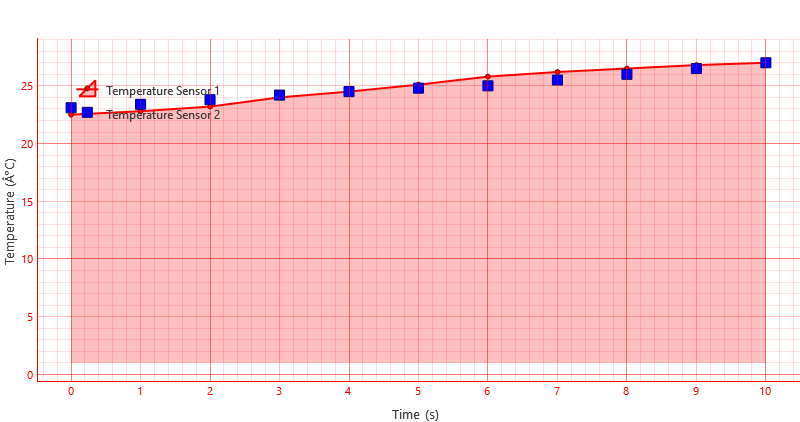

Data behind this chart, as committed beside it:
Temperature Sensor 1_x, Temperature Sensor 1_y, Temperature Sensor 2_x, Temperature Sensor 2_y
0., 22.5, 0., 23.1
1., 22.8, 1., 23.4
2., 23.2, 2., 23.8
3., 24., 3., 24.2
4., 24.5, 4., 24.5
5., 25.1, 5., 24.8
6., 25.8, 6., 25.
7., 26.2, 7., 25.5
8., 26.5, 8., 26.
9., 26.8, 9., 26.5
10., 27., 10., 27.
